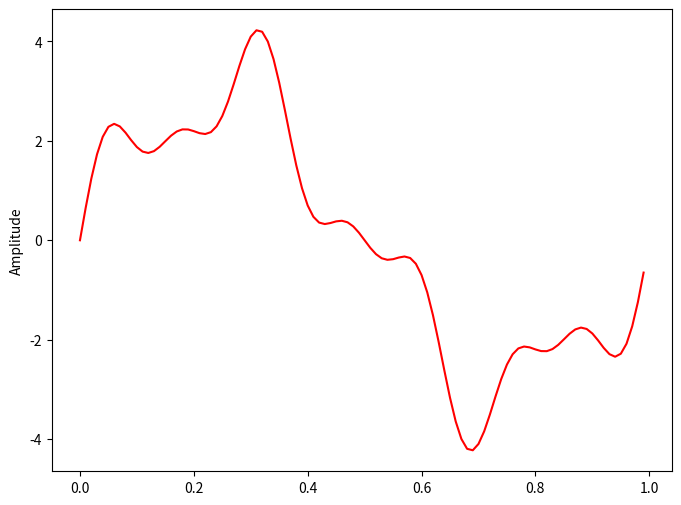
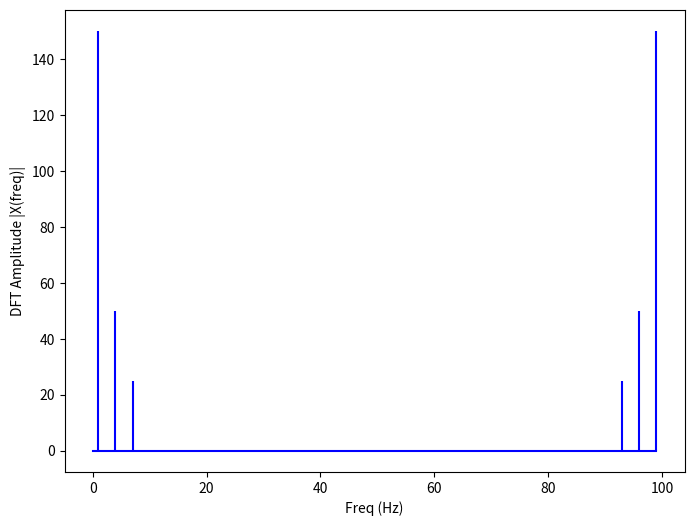
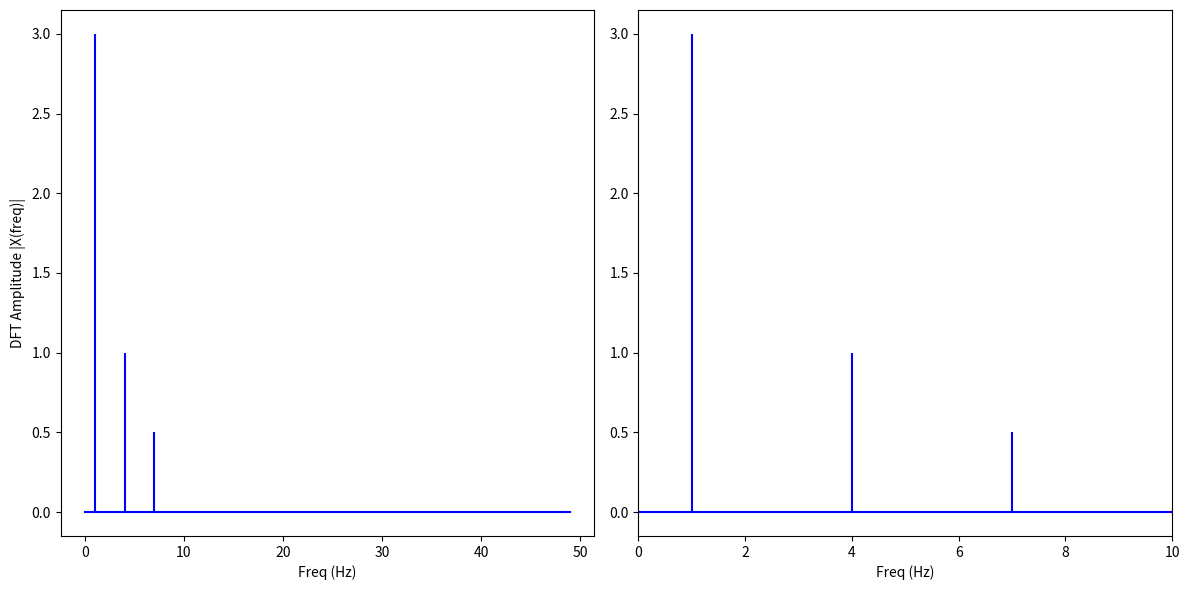

The matplotlib source for these figures, in order:
import matplotlib.pyplot as plt
import numpy as np

# sampling rate
sr = 100
# sampling interval
ts = 1.0/sr
t = np.arange(0,1,ts)

freq = 1.
x = 3*np.sin(2*np.pi*freq*t)

freq = 4
x += np.sin(2*np.pi*freq*t)

freq = 7   
x += 0.5* np.sin(2*np.pi*freq*t)

plt.figure(figsize = (8, 6))
plt.plot(t, x, 'r')
plt.ylabel('Amplitude')

plt.show()

def DFT(x):
    """
    Function to calculate the 
    discrete Fourier Transform 
    of a 1D real-valued signal x
    """

    N = len(x)
    n = np.arange(N)
    k = n.reshape((N, 1))
    e = np.exp(-2j * np.pi * k * n / N)
    
    X = np.dot(e, x)
    
    return X

X = DFT(x)

# calculate the frequency
N = len(X)
n = np.arange(N)
T = N/sr
freq = n/T 

plt.figure(figsize = (8, 6))
plt.stem(freq, abs(X), 'b', \
         markerfmt=" ", basefmt="-b")
plt.xlabel('Freq (Hz)')
plt.ylabel('DFT Amplitude |X(freq)|')
plt.show()


# ============================================================


n_oneside = N//2
# get the one side frequency
f_oneside = freq[:n_oneside]

# normalize the amplitude
X_oneside =X[:n_oneside]/n_oneside

plt.figure(figsize = (12, 6))
plt.subplot(121)
plt.stem(f_oneside, abs(X_oneside), 'b', \
         markerfmt=" ", basefmt="-b")
plt.xlabel('Freq (Hz)')
plt.ylabel('DFT Amplitude |X(freq)|')

plt.subplot(122)
plt.stem(f_oneside, abs(X_oneside), 'b', \
         markerfmt=" ", basefmt="-b")
plt.xlabel('Freq (Hz)')
plt.xlim(0, 10)
plt.tight_layout()
plt.show()